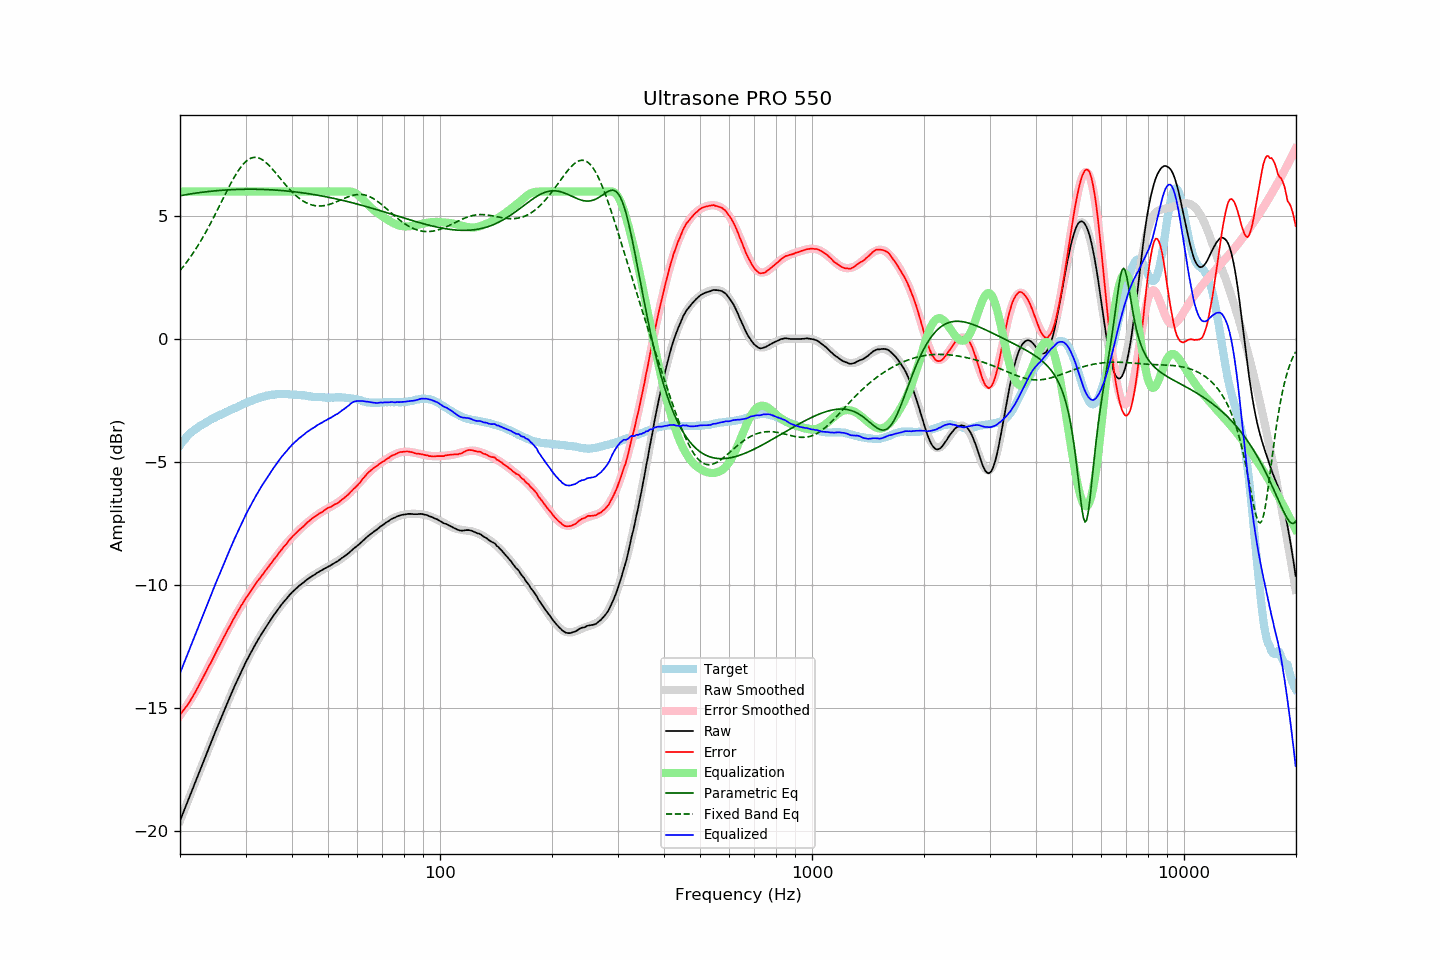

Source data for this figure (header and first rows):
frequency, raw, error, smoothed, error_smoothed, equalization, parametric_eq, fixed_band_eq, equalized_raw, equalized_smoothed, target
20.00, -19.59, -15.27, -19.59, -15.30, 6.00, 5.83, 2.79, -13.59, -13.59, -4.32
20.20, -19.42, -15.19, -19.42, -15.21, 6.00, 5.84, 2.87, -13.42, -13.42, -4.23
20.40, -19.26, -15.11, -19.26, -15.12, 6.00, 5.85, 2.95, -13.26, -13.26, -4.15
20.61, -19.09, -15.01, -19.09, -15.02, 6.00, 5.87, 3.03, -13.09, -13.09, -4.08
20.81, -18.93, -14.94, -18.93, -14.92, 6.00, 5.88, 3.12, -12.93, -12.93, -3.99
21.02, -18.76, -14.85, -18.76, -14.83, 6.00, 5.89, 3.20, -12.76, -12.76, -3.91
21.23, -18.60, -14.75, -18.60, -14.72, 6.00, 5.90, 3.29, -12.60, -12.60, -3.85
21.44, -18.43, -14.64, -18.43, -14.62, 6.00, 5.91, 3.39, -12.43, -12.43, -3.79
21.66, -18.27, -14.53, -18.27, -14.51, 6.00, 5.92, 3.48, -12.27, -12.27, -3.74
21.87, -18.11, -14.42, -18.10, -14.40, 6.00, 5.93, 3.58, -12.11, -12.10, -3.69
22.09, -17.94, -14.30, -17.94, -14.29, 6.00, 5.94, 3.68, -11.94, -11.94, -3.64
22.31, -17.77, -14.18, -17.77, -14.18, 6.00, 5.95, 3.79, -11.77, -11.77, -3.59
22.54, -17.61, -14.06, -17.61, -14.06, 6.00, 5.96, 3.89, -11.61, -11.61, -3.55
22.76, -17.44, -13.93, -17.44, -13.93, 6.00, 5.97, 4.00, -11.44, -11.44, -3.51
22.99, -17.28, -13.80, -17.28, -13.81, 6.00, 5.97, 4.11, -11.28, -11.28, -3.48
23.22, -17.11, -13.67, -17.11, -13.68, 6.00, 5.98, 4.23, -11.11, -11.11, -3.44
23.45, -16.95, -13.55, -16.95, -13.56, 6.00, 5.99, 4.34, -10.95, -10.95, -3.40
23.69, -16.79, -13.43, -16.78, -13.43, 6.00, 6.00, 4.46, -10.79, -10.78, -3.36
23.92, -16.62, -13.30, -16.62, -13.30, 6.00, 6.00, 4.58, -10.62, -10.62, -3.32
24.16, -16.46, -13.19, -16.46, -13.17, 6.00, 6.01, 4.70, -10.46, -10.46, -3.27
24.40, -16.30, -13.05, -16.29, -13.05, 6.00, 6.02, 4.83, -10.30, -10.29, -3.24
24.65, -16.13, -12.92, -16.13, -12.92, 6.00, 6.02, 4.96, -10.13, -10.13, -3.21
24.89, -15.97, -12.78, -15.97, -12.79, 6.00, 6.03, 5.09, -9.97, -9.97, -3.18
25.14, -15.81, -12.66, -15.81, -12.66, 6.00, 6.04, 5.22, -9.81, -9.81, -3.14
25.39, -15.65, -12.53, -15.65, -12.54, 6.00, 6.04, 5.35, -9.65, -9.65, -3.11
25.65, -15.50, -12.42, -15.49, -12.41, 6.00, 6.05, 5.48, -9.50, -9.49, -3.08
25.91, -15.34, -12.29, -15.33, -12.29, 6.00, 6.05, 5.61, -9.34, -9.33, -3.06
26.16, -15.18, -12.15, -15.18, -12.16, 6.00, 6.06, 5.74, -9.18, -9.18, -3.03
26.43, -15.03, -12.04, -15.02, -12.03, 6.00, 6.06, 5.87, -9.03, -9.02, -2.99
26.69, -14.87, -11.91, -14.87, -11.91, 6.00, 6.07, 6.00, -8.87, -8.87, -2.96
26.96, -14.71, -11.78, -14.71, -11.79, 6.00, 6.07, 6.13, -8.71, -8.71, -2.93
27.23, -14.56, -11.67, -14.56, -11.66, 6.00, 6.07, 6.26, -8.56, -8.56, -2.89
27.50, -14.41, -11.55, -14.41, -11.54, 6.00, 6.08, 6.38, -8.41, -8.41, -2.86
27.77, -14.26, -11.42, -14.26, -11.42, 6.00, 6.08, 6.50, -8.26, -8.26, -2.84
28.05, -14.11, -11.31, -14.11, -11.31, 6.00, 6.08, 6.61, -8.11, -8.11, -2.80
28.33, -13.97, -11.19, -13.96, -11.19, 6.00, 6.08, 6.72, -7.97, -7.96, -2.78
28.62, -13.82, -11.07, -13.82, -11.08, 6.00, 6.09, 6.82, -7.82, -7.82, -2.75
28.90, -13.68, -10.96, -13.68, -10.97, 6.00, 6.09, 6.92, -7.68, -7.68, -2.71
29.19, -13.54, -10.84, -13.54, -10.86, 6.00, 6.09, 7.01, -7.54, -7.54, -2.69
29.48, -13.40, -10.75, -13.40, -10.75, 6.00, 6.09, 7.09, -7.40, -7.40, -2.65
29.78, -13.26, -10.63, -13.27, -10.64, 6.00, 6.09, 7.16, -7.26, -7.27, -2.63
30.08, -13.13, -10.53, -13.14, -10.54, 6.00, 6.09, 7.23, -7.13, -7.14, -2.60
30.38, -13.01, -10.44, -13.01, -10.44, 6.00, 6.09, 7.28, -7.01, -7.01, -2.57
30.68, -12.89, -10.35, -12.88, -10.34, 6.00, 6.10, 7.32, -6.89, -6.88, -2.54
30.99, -12.77, -10.25, -12.76, -10.24, 6.00, 6.10, 7.35, -6.77, -6.76, -2.52
31.30, -12.64, -10.15, -12.64, -10.15, 6.00, 6.09, 7.38, -6.64, -6.64, -2.49
31.61, -12.52, -10.06, -12.52, -10.05, 6.00, 6.09, 7.39, -6.52, -6.52, -2.46
31.93, -12.40, -9.96, -12.40, -9.96, 6.00, 6.09, 7.39, -6.40, -6.40, -2.44
32.24, -12.29, -9.86, -12.29, -9.87, 6.00, 6.09, 7.38, -6.29, -6.29, -2.43
32.57, -12.18, -9.78, -12.18, -9.78, 6.00, 6.09, 7.36, -6.18, -6.18, -2.40
32.89, -12.07, -9.70, -12.07, -9.69, 6.00, 6.09, 7.34, -6.07, -6.07, -2.37
33.22, -11.96, -9.61, -11.96, -9.61, 6.00, 6.09, 7.30, -5.96, -5.96, -2.35
33.55, -11.86, -9.53, -11.85, -9.52, 6.00, 6.09, 7.26, -5.86, -5.85, -2.33
33.89, -11.75, -9.43, -11.75, -9.43, 6.00, 6.08, 7.21, -5.75, -5.75, -2.32
34.23, -11.65, -9.35, -11.65, -9.34, 6.00, 6.08, 7.15, -5.65, -5.65, -2.30
34.57, -11.55, -9.26, -11.55, -9.26, 6.00, 6.08, 7.09, -5.55, -5.55, -2.29
34.92, -11.45, -9.17, -11.45, -9.17, 6.00, 6.07, 7.02, -5.45, -5.45, -2.28
35.27, -11.36, -9.10, -11.35, -9.09, 6.00, 6.07, 6.95, -5.36, -5.35, -2.26
35.62, -11.26, -9.00, -11.26, -9.00, 6.00, 6.07, 6.88, -5.26, -5.26, -2.26
35.97, -11.17, -8.91, -11.17, -8.92, 6.00, 6.06, 6.80, -5.17, -5.17, -2.25
... 635 more rows
